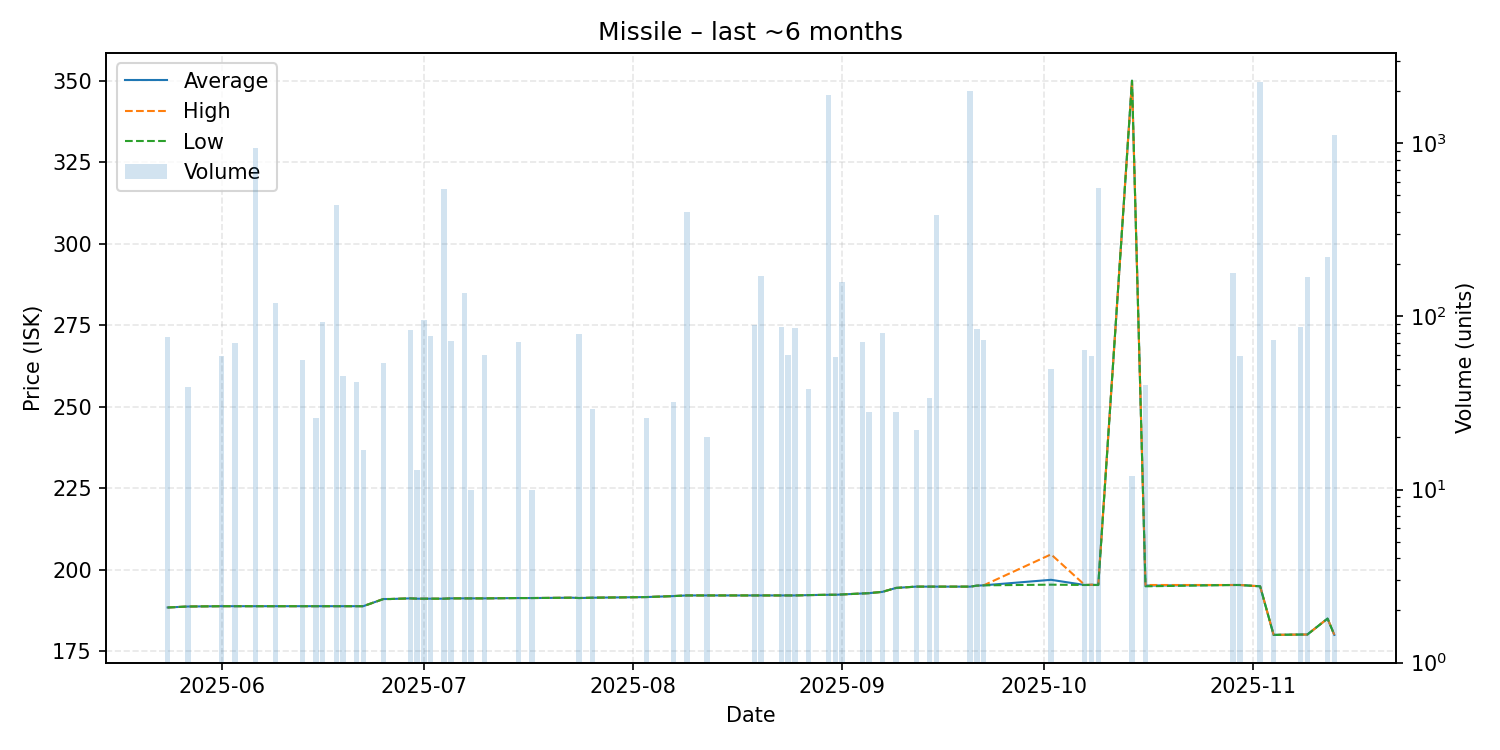

The table this chart was drawn from, first rows:
date, average, highest, lowest, order_count, volume
2025-05-24, 188.4, 188.4, 188.4, 1, 76
2025-05-27, 188.7, 188.7, 188.7, 1, 39
2025-06-01, 188.8, 188.8, 188.8, 2, 59
2025-06-03, 188.8, 188.8, 188.8, 1, 70
2025-06-06, 188.8, 188.8, 188.8, 1, 941
2025-06-09, 188.8, 188.8, 188.8, 2, 120
2025-06-13, 188.8, 188.8, 188.8, 1, 56
2025-06-15, 188.8, 188.8, 188.8, 1, 26
2025-06-16, 188.8, 188.8, 188.8, 1, 93
2025-06-18, 188.8, 188.8, 188.8, 1, 443
2025-06-19, 188.8, 188.8, 188.8, 2, 45
2025-06-21, 188.8, 188.8, 188.8, 1, 42
2025-06-22, 188.8, 188.8, 188.8, 2, 17
2025-06-25, 191.0, 191.0, 191.0, 1, 54
2025-06-26, 191.0, 191.0, 191.0, 1, 1
2025-06-29, 191.2, 191.2, 191.2, 1, 83
2025-06-30, 191.1, 191.1, 191.1, 1, 13
2025-07-01, 191.1, 191.1, 191.1, 1, 96
2025-07-02, 191.1, 191.1, 191.1, 1, 77
2025-07-04, 191.1, 191.1, 191.1, 2, 546
2025-07-05, 191.2, 191.2, 191.2, 1, 72
2025-07-07, 191.2, 191.2, 191.2, 2, 136
2025-07-08, 191.2, 191.2, 191.2, 1, 10
2025-07-10, 191.2, 191.2, 191.2, 1, 60
2025-07-15, 191.3, 191.3, 191.3, 1, 71
2025-07-17, 191.3, 191.3, 191.3, 1, 10
2025-07-23, 191.4, 191.4, 191.4, 1, 1
2025-07-24, 191.3, 191.3, 191.3, 1, 79
2025-07-26, 191.4, 191.4, 191.4, 1, 29
2025-08-03, 191.6, 191.6, 191.6, 1, 26
2025-08-07, 191.9, 191.9, 191.9, 1, 32
2025-08-09, 192.1, 192.1, 192.1, 1, 402
2025-08-12, 192.1, 192.1, 192.1, 1, 20
2025-08-19, 192.1, 192.1, 192.1, 1, 89
2025-08-20, 192.1, 192.1, 192.1, 1, 171
2025-08-23, 192.1, 192.1, 192.1, 1, 87
2025-08-24, 192.1, 192.1, 192.1, 1, 60
2025-08-25, 192.1, 192.1, 192.1, 2, 86
2025-08-27, 192.2, 192.2, 192.2, 1, 38
2025-08-30, 192.3, 192.3, 192.3, 2, 1910
2025-08-31, 192.3, 192.3, 192.3, 1, 58
2025-09-01, 192.4, 192.4, 192.4, 1, 159
2025-09-04, 192.7, 192.7, 192.7, 1, 71
2025-09-05, 192.8, 192.8, 192.8, 1, 28
2025-09-07, 193.2, 193.2, 193.2, 1, 80
2025-09-09, 194.4, 194.4, 194.4, 1, 28
2025-09-12, 194.8, 194.8, 194.8, 1, 22
2025-09-14, 194.8, 194.8, 194.8, 1, 34
2025-09-15, 194.8, 194.8, 194.8, 3, 387
2025-09-20, 194.8, 194.8, 194.8, 1, 2000
2025-09-21, 195.1, 195.1, 195.1, 1, 85
2025-09-22, 195.2, 195.2, 195.2, 1, 73
2025-10-02, 196.9, 204.7, 195.4, 2, 50
2025-10-07, 195.3, 195.3, 195.3, 2, 64
2025-10-08, 195.4, 195.4, 195.3, 2, 59
2025-10-09, 195.3, 195.3, 195.3, 1, 549
2025-10-14, 350.0, 350.0, 350.0, 1, 12
2025-10-16, 195.1, 195.3, 194.9, 2, 40
2025-10-29, 195.3, 195.3, 195.3, 3, 179
2025-10-30, 195.3, 195.3, 195.3, 2, 59
... 6 more rows
